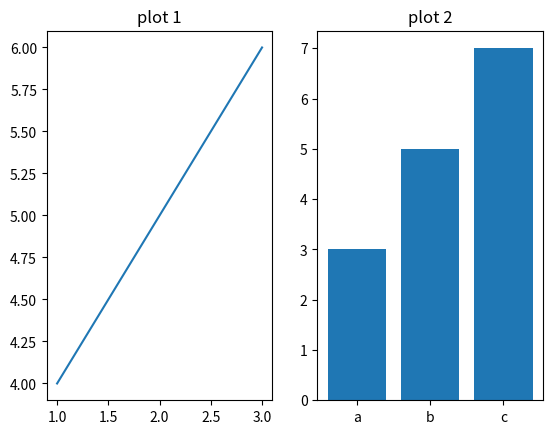

Reproduce this figure in Python.
import matplotlib.pyplot as plt
plt.subplot(1,2,1)
plt.plot([1,2,3],[4,5,6])
plt.title("plot 1")

plt.subplot(1,2,2)
plt.bar(["a","b","c"],[3,5,7])
plt.title("plot 2")

plt.show()
plt.savefig("test.png")
